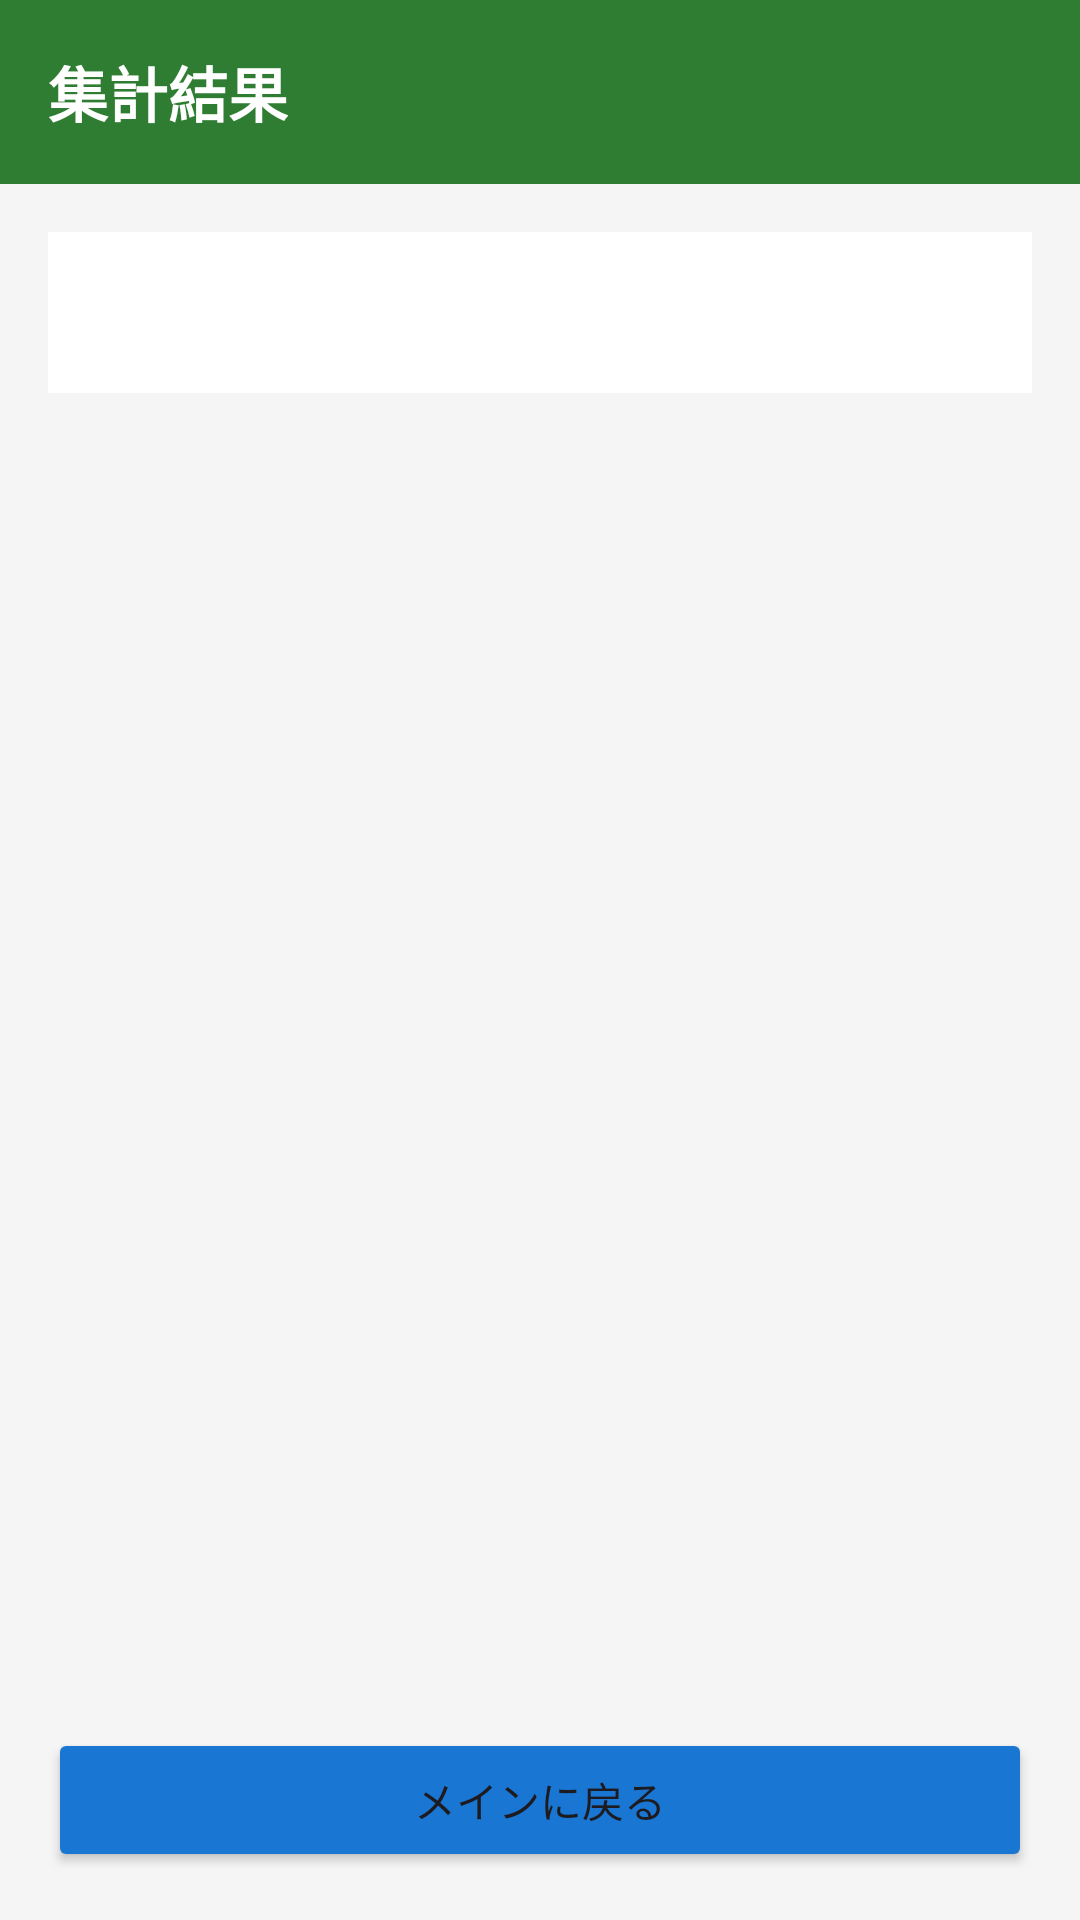

Reconstruct the res/layout file that produces this screen, plus the resources it refers to.
<!-- AndroidManifest.xml: application theme Theme.PhotoInventory -->
<!-- res/layout/activity_summary.xml -->
<?xml version="1.0" encoding="utf-8"?>
<LinearLayout xmlns:android="http://schemas.android.com/apk/res/android"
    android:layout_width="match_parent"
    android:layout_height="match_parent"
    android:orientation="vertical"
    android:background="#F5F5F5">

    
    <LinearLayout
        android:layout_width="match_parent"
        android:layout_height="wrap_content"
        android:orientation="vertical"
        android:background="#2E7D32"
        android:padding="16dp">

        <TextView
            android:layout_width="wrap_content"
            android:layout_height="wrap_content"
            android:text="集計結果"
            android:textSize="20sp"
            android:textStyle="bold"
            android:textColor="#FFFFFF" />
    </LinearLayout>

    <ScrollView
        android:layout_width="match_parent"
        android:layout_height="0dp"
        android:layout_weight="1"
        android:padding="16dp">

        <TextView
            android:id="@+id/tv_summary"
            android:layout_width="match_parent"
            android:layout_height="wrap_content"
            android:textSize="16sp"
            android:fontFamily="monospace"
            android:textColor="#212121"
            android:background="#FFFFFF"
            android:padding="16dp"
            android:lineSpacingMultiplier="1.5" />
    </ScrollView>

    <Button
        android:id="@+id/btn_back"
        android:layout_width="match_parent"
        android:layout_height="wrap_content"
        android:text="メインに戻る"
        android:layout_margin="16dp"
        android:backgroundTint="#1976D2" />

</LinearLayout>
<!-- resources referenced by this layout -->
<resources>
  <style name="Theme.PhotoInventory" parent="Theme.Material3.DayNight.NoActionBar">
          <item name="colorPrimary">#1976D2</item>
          <item name="colorPrimaryVariant">#1565C0</item>
          <item name="colorOnPrimary">#FFFFFF</item>
          <item name="colorSecondary">#2E7D32</item>
          <item name="colorOnSecondary">#FFFFFF</item>
          <item name="android:statusBarColor">#1565C0</item>
      </style>
</resources>
